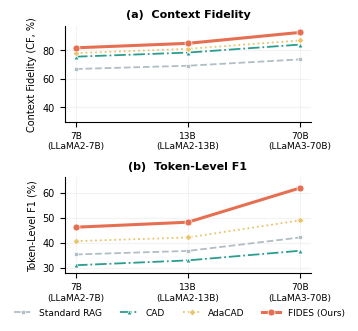

This chart was generated by the following Python code: (Note: this script raises an exception after producing the figure.)
#!/usr/bin/env python3
"""Publication-quality figures for FIDES paper.
   All dimensions: ACL/EMNLP single-col 3.3in, full-width 6.8in."""

import matplotlib as mpl
import matplotlib.pyplot as plt
import matplotlib.ticker as mticker
import numpy as np

# ── Publication defaults ──────────────────────────────────────────
mpl.rcParams.update({
    "font.family": "sans-serif",
    "font.sans-serif": ["Arial", "Helvetica", "DejaVu Sans", "sans-serif"],
    "svg.fonttype": "none",
    "pdf.fonttype": 42,
    "font.size": 7,
    "axes.titlesize": 8,
    "axes.titleweight": "bold",
    "axes.labelsize": 7,
    "legend.fontsize": 6.5,
    "axes.spines.right": False,
    "axes.spines.top": False,
    "axes.linewidth": 0.8,
    "legend.frameon": False,
    "axes.grid": True,
    "grid.alpha": 0.15,
    "grid.linestyle": "-",
    "lines.linewidth": 1.5,
    "lines.markersize": 4,
})

FIG_SINGLE = (3.25, 2.5)
FIG_FULL   = (6.75, 2.8)

# ── Ocean Dusk palette ────────────────────────────────────────────
COLORS = ["#264653", "#2A9D8F", "#E9C46A", "#F4A261", "#E76F51",
          "#0072B2", "#56B4E9", "#8C8C8C"]
OUR_COLOR   = "#E76F51"    # burnt coral – FIDES
RAG_COLOR   = "#B0BEC5"    # cool gray – Standard RAG
CAD_COLOR   = "#2A9D8F"    # teal – CAD
ADA_COLOR   = "#E9C46A"    # gold – AdaCAD

OUTDIR = "generated"

def save_pub(fig, filename, dpi=600):
    for fmt, ext in [("svg", "svg"), ("pdf", "pdf"), ("png", "png")]:
        fig.savefig(f"{OUTDIR}/{filename}.{ext}", bbox_inches="tight",
                    dpi=dpi if ext != "svg" else None)

# ═══════════════════════════════════════════════════════════════════
# FIGURE 1: Scaling Trend (CF + F1 vs Model Size)
# ═══════════════════════════════════════════════════════════════════

model_sizes = ["7B\n(LLaMA2-7B)", "13B\n(LLaMA2-13B)", "70B\n(LLaMA3-70B)"]
x_pos = [0, 1, 2]

# NQ-Swap CF
cf_data = {
    "Standard RAG":   [66.83, 69.12, 73.54],
    "CAD":            [75.46, 78.34, 83.92],
    "AdaCAD":         [77.94, 80.95, 86.82],
    "FIDES (Ours)":   [81.67, 84.82, 92.45],
}
# NQ-Swap F1
f1_data = {
    "Standard RAG":   [35.41, 36.82, 42.15],
    "CAD":            [31.13, 33.05, 36.88],
    "AdaCAD":         [40.71, 42.16, 48.95],
    "FIDES (Ours)":   [46.24, 48.23, 61.82],
}

colors_map = {"Standard RAG": RAG_COLOR, "CAD": CAD_COLOR,
              "AdaCAD": ADA_COLOR, "FIDES (Ours)": OUR_COLOR}
markers = {"Standard RAG": "s", "CAD": "^", "AdaCAD": "D", "FIDES (Ours)": "o"}
styles = {"Standard RAG": "--", "CAD": "-.", "AdaCAD": ":",
          "FIDES (Ours)": "-"}

fig, (ax1, ax2) = plt.subplots(2, 1, figsize=(3.25, 3.2))

for method, vals in cf_data.items():
    c = colors_map[method]
    m = markers[method]
    ls = styles[method]
    lw = 2.2 if method == "FIDES (Ours)" else 1.3
    z = 5 if method == "FIDES (Ours)" else 2
    ax1.plot(x_pos, vals, marker=m, color=c, linestyle=ls, linewidth=lw,
             markersize=5 if method == "FIDES (Ours)" else 3.5, zorder=z,
             label=method, markeredgecolor="white", markeredgewidth=0.5)

ax1.set_xticks(x_pos)
ax1.set_xticklabels(model_sizes, fontsize=6.5)
ax1.set_ylabel("Context Fidelity (CF, %)", fontsize=7)
ax1.set_title("(a)  Context Fidelity", fontsize=8, fontweight="bold")
ax1.set_ylim(30, 97)

for method, vals in f1_data.items():
    c = colors_map[method]
    m = markers[method]
    ls = styles[method]
    lw = 2.2 if method == "FIDES (Ours)" else 1.3
    z = 5 if method == "FIDES (Ours)" else 2
    ax2.plot(x_pos, vals, marker=m, color=c, linestyle=ls, linewidth=lw,
             markersize=5 if method == "FIDES (Ours)" else 3.5, zorder=z,
             label=method, markeredgecolor="white", markeredgewidth=0.5)

ax2.set_xticks(x_pos)
ax2.set_xticklabels(model_sizes, fontsize=6.5)
ax2.set_ylabel("Token-Level F1 (%)", fontsize=7)
ax2.set_title("(b)  Token-Level F1", fontsize=8, fontweight="bold")
ax2.set_ylim(28, 66)

handles, labels = ax2.get_legend_handles_labels()
fig.legend(handles, labels, loc="lower center", ncol=4, fontsize=6.5,
           bbox_to_anchor=(0.5, -0.02))
fig.tight_layout(rect=[0, 0.02, 1, 1])
save_pub(fig, "fides_scaling_trend")

# ═══════════════════════════════════════════════════════════════════
# FIGURE 2 + 3: Noisy Retrieval + Signal Complementarity (merged, 1×2)
# ═══════════════════════════════════════════════════════════════════

fig, (ax1, ax2) = plt.subplots(1, 2, figsize=(FIG_SINGLE[0] * 1.6, 2.4),
                          gridspec_kw={'width_ratios': [0.82, 1.18]})

# --- Panel (a): Noisy Retrieval ---
noise_levels = ["Clean\n(0%)", "20%\nNoise", "50%\nNoise"]
methods = ["Standard RAG", "CAD", "FIDES"]
data = {
    "Standard RAG": [28.4, 22.1, 15.6],
    "CAD":          [26.5, 19.3, 12.4],
    "FIDES":        [29.2, 26.8, 23.5],
}
bar_colors = [RAG_COLOR, CAD_COLOR, OUR_COLOR]

x = np.arange(len(noise_levels))
n = len(methods)
width = 0.18
for i, (method, vals) in enumerate(data.items()):
    offset = (i - n / 2 + 0.5) * width
    bars = ax1.bar(x + offset, vals, width * 0.90, label=method,
                  color=bar_colors[i], edgecolor="white", linewidth=0.5, zorder=3)
    for bar, v in zip(bars, vals):
        ax1.text(bar.get_x() + bar.get_width() / 2, bar.get_height() + 0.3,
                f"{v:.1f}", ha="center", va="bottom", fontsize=5, color="#444",
                fontweight="bold")

ax1.annotate("FIDES\nretains", xy=(2, 24.0), xytext=(2.3, 32),
            fontsize=5, color=OUR_COLOR, fontweight="bold",
            arrowprops=dict(arrowstyle="->", color=OUR_COLOR, lw=0.8))

ax1.set_xticks(x)
ax1.set_xticklabels(noise_levels, fontsize=5.5)
ax1.set_ylabel("Accuracy (%)", fontsize=6.5)
ax1.set_ylim(0, 36)
ax1.legend(loc="upper right", fontsize=5)
ax1.set_title("(a)  Noisy Retrieval", fontsize=7, fontweight="bold")

# --- Panel (b): Signal Complementarity ---
variants = ["Opp\nonly", "Opp\n+ Shift", "Opp\n+ Noise", "Full\n(3)"]
cf_vals   = [73.61, 82.96, 79.52, 87.65]
em_vals   = [33.92, 39.21, 37.85, 42.88]
f1_vals   = [37.52, 46.73, 42.65, 52.91]

x2 = np.arange(len(variants))

bars_cf = ax2.bar(x2 - width, cf_vals, width * 0.90, color=COLORS[0],
                 edgecolor="white", linewidth=0.5, label="CF", zorder=3)
bars_em = ax2.bar(x2, em_vals, width * 0.90, color=COLORS[1],
                 edgecolor="white", linewidth=0.5, label="EM", zorder=3)
bars_f1 = ax2.bar(x2 + width, f1_vals, width * 0.90, color=OUR_COLOR,
                 edgecolor="white", linewidth=0.5, label="F1", zorder=3)

for bar, v in zip(bars_cf, cf_vals):
    ax2.text(bar.get_x() + bar.get_width() / 2, bar.get_height() + 0.5,
            f"{v:.1f}", ha="center", va="bottom", fontsize=5, color=COLORS[0],
            fontweight="bold")
for bar, v in zip(bars_em, em_vals):
    ax2.text(bar.get_x() + bar.get_width() / 2, bar.get_height() + 0.5,
            f"{v:.1f}", ha="center", va="bottom", fontsize=5, color=COLORS[1])
for bar, v in zip(bars_f1, f1_vals):
    ax2.text(bar.get_x() + bar.get_width() / 2, bar.get_height() + 0.5,
            f"{v:.1f}", ha="center", va="bottom", fontsize=5, color=OUR_COLOR,
            fontweight="bold")

for bar in bars_cf[3], bars_em[3], bars_f1[3]:
    bar.set_edgecolor("#222")
    bar.set_linewidth(1.0)
    bar.set_zorder(5)

ax2.set_xticks(x2)
ax2.set_xticklabels(variants, fontsize=5.5)
ax2.set_ylabel("Score (%)", fontsize=6.5)
ax2.set_ylim(0, 98)
ax2.legend(loc="upper left", ncol=3, fontsize=5)
ax2.set_title("(b)  Signal Complementarity", fontsize=7, fontweight="bold")

fig.tight_layout(w_pad=0.5)
fig.subplots_adjust(left=0.04)
save_pub(fig, "fides_noisy_retrieval")

# ═══════════════════════════════════════════════════════════════════
# FIGURE 4: Efficiency Overhead (Horizontal Bar)
# ═══════════════════════════════════════════════════════════════════

fig, (ax1, ax2) = plt.subplots(1, 2, figsize=FIG_FULL)

backbones = ["LLaMA3-8B", "Qwen3-8B"]
data = {
    "LLaMA3-8B": {
        "Standard RAG": 31.42, "CAD": 59.63, "AdaCAD": 61.15, "FIDES": 64.52,
    },
    "Qwen3-8B": {
        "Standard RAG": 33.15, "CAD": 60.17, "AdaCAD": 62.11, "FIDES": 66.92,
    },
}

for i, backbone in enumerate(backbones):
    ax = [ax1, ax2][i]
    methods = list(data[backbone].keys())
    latencies = list(data[backbone].values())
    colors = [RAG_COLOR, CAD_COLOR, ADA_COLOR, OUR_COLOR]
    bars = ax.barh(methods, latencies, color=colors, height=0.55,
                   edgecolor="white", linewidth=0.5)
    for bar, v in zip(bars, latencies):
        ax.text(bar.get_width() + 0.8, bar.get_y() + bar.get_height() / 2,
                f"{v:.1f} ms", va="center", fontsize=6.5, color="#444")
    ax.set_title(backbone, fontsize=8, fontweight="bold")
    ax.set_xlabel("Latency (ms/token)")
    ax.set_xlim(0, 78)
    ax.invert_yaxis()

fig.suptitle("Per-Token Inference Latency", fontsize=9, fontweight="bold", y=1.02)
fig.tight_layout()
save_pub(fig, "fides_efficiency")

print("All 3 figures generated in figs/generated/")
print("  fides_scaling_trend.{svg,pdf,png}")
print("  fides_noisy_retrieval.{svg,pdf,png}")
print("  fides_efficiency.{svg,pdf,png}")
